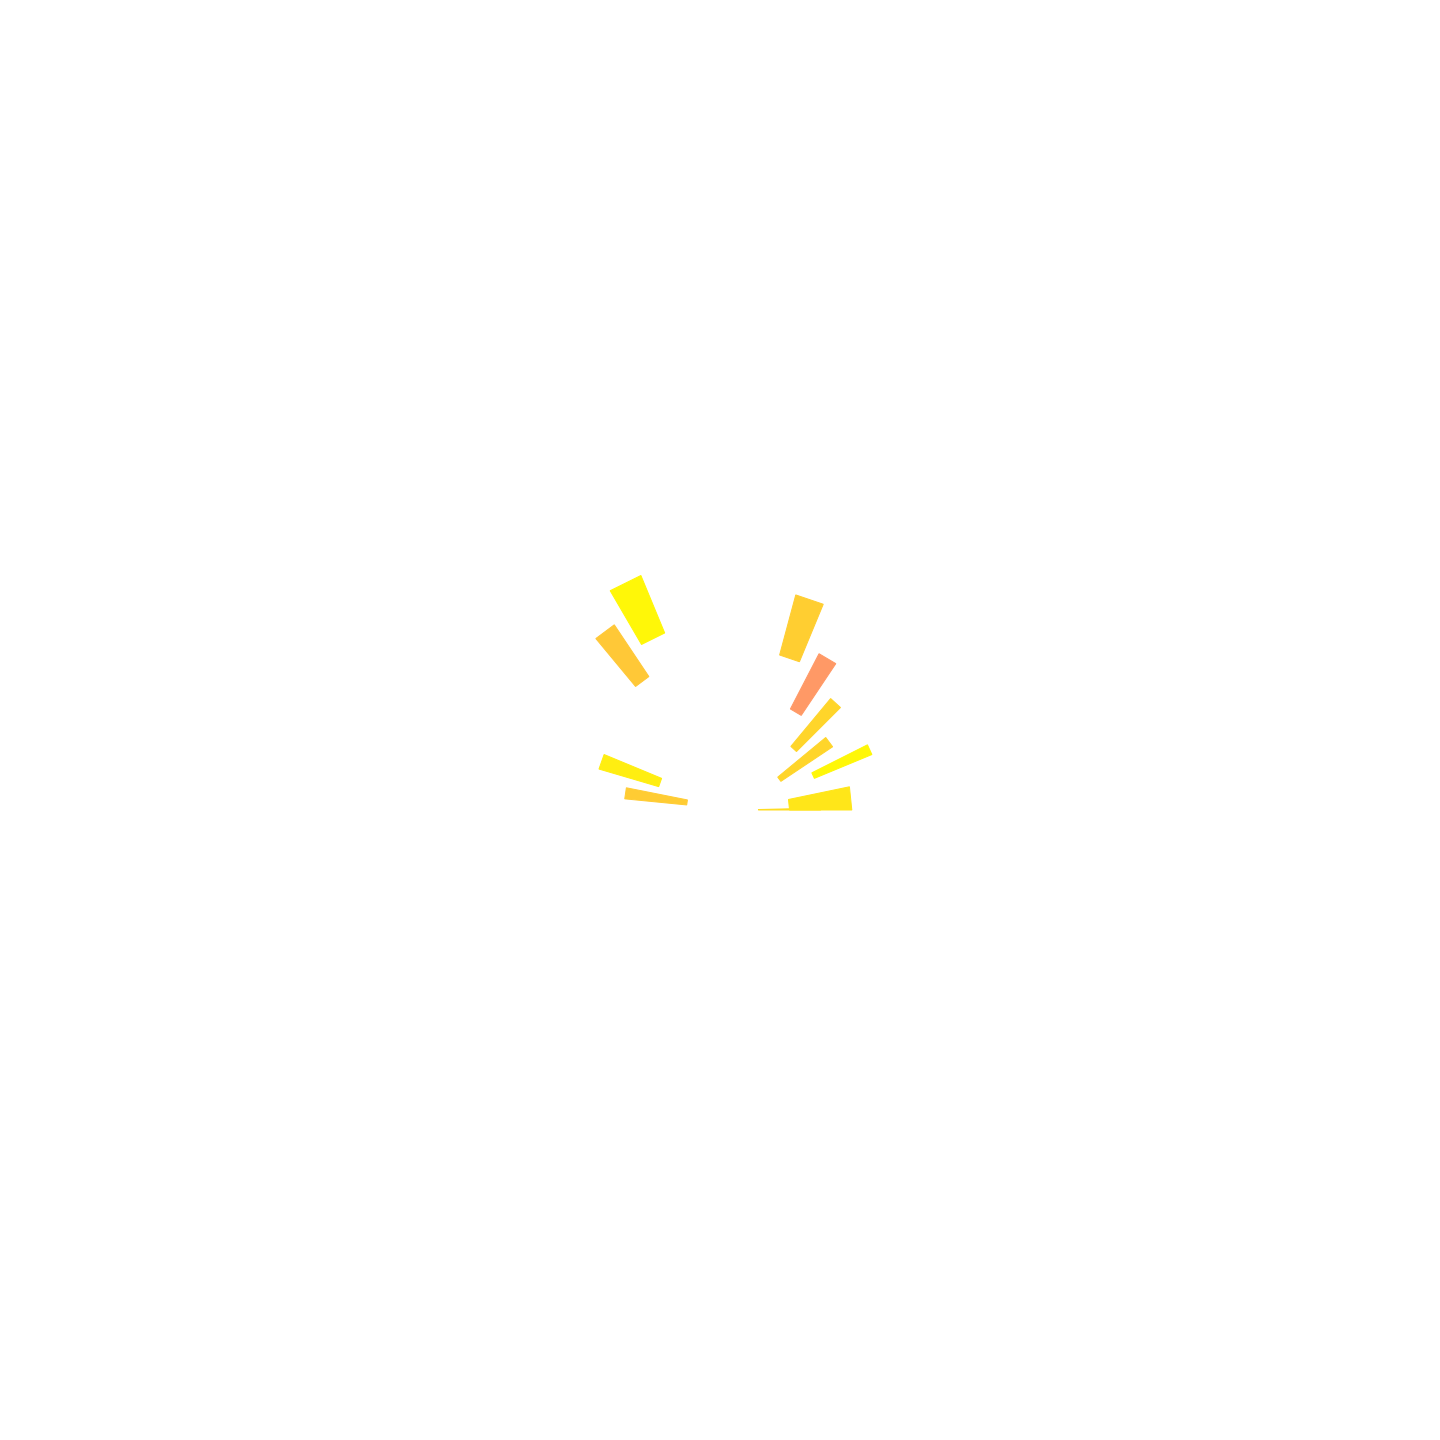

Data behind this chart, as committed beside it:
Pitch, Velocity, Position, Length
45, 104, 0.0, 0.059
47, 108, 0.0, 0.523
49, 116, 0.5, 0.188
47, 100, 0.75, 0.259
49, 100, 1.0, 0.234
51, 72, 1.25, 0.282
54, 97, 1.5, 0.332
56, 116, 2.5, 0.344
54, 94, 2.75, 0.263
49, 112, 3.5, 0.271
47, 96, 3.75, 0.25
